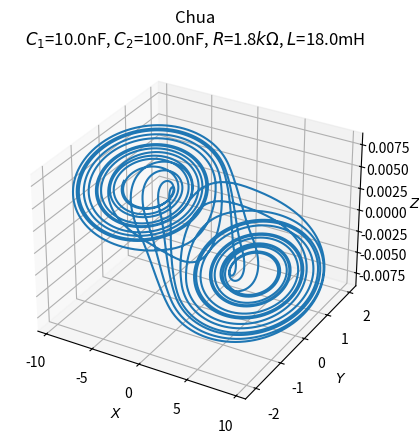
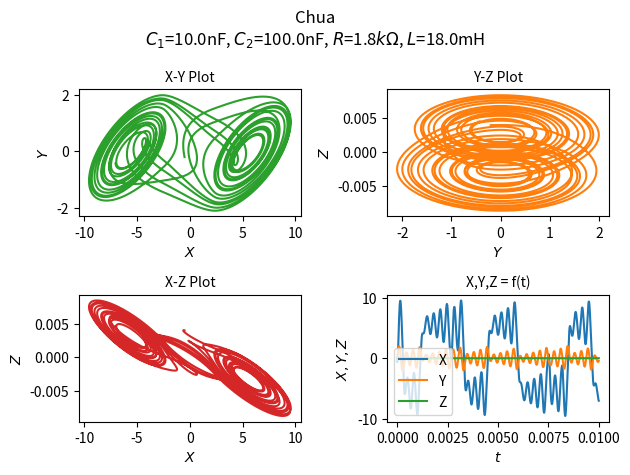

Recreate these plots in Python, in order.
# model and parameters from https://www.chuacircuits.com/matlabsim.php

import numpy as np
import matplotlib.pyplot as plt
from scipy.integrate import odeint


class InputParams:
    coupling = dict(C1=10*1e-9, C2=100*1e-9, R=1800)
    coupling['G'] = 1 / coupling['R']

    gyrator = dict(R7=100, R8=1000, R9=1000, R10=1800, C=100*1e-9)
    gyrator['L'] = gyrator['R7'] * gyrator['R9'] * gyrator['R10'] * gyrator['C'] / gyrator['R8']  # mH

    diode = dict(R1=220, R2=220, R3=2200, R4=22000, R5=22000, R6=3300)

    voltage = dict(U=18)
    voltage['E1'] = diode['R3'] / (diode['R2'] + diode['R3']) * voltage['U']
    voltage['E2'] = diode['R6'] / (diode['R5'] + diode['R6']) * voltage['U']

    m = [
        ['nan', 1 / diode['R1'], 1 / diode['R4']],
        ['nan', -1 / diode['R3'], -1 / diode['R6']]
    ]
    m1 = m[1][2] + m[1][1]
    mm1 = m[0][1] + m[0][2]

    init = [-0.5, -0.2, 0.004]
    time_vector = np.arange(0.0, 0.01, 0.000001)
    
    font_size: int = 10
    title = f"Chua\n$C_{1}$={coupling['C1']*1e9:.1f}nF, $C_{2}$={coupling['C2']*1e9:.1f}nF, " \
            f"$R$={coupling['R']/1e3:.1f}$k\\Omega$, $L$={gyrator['L']*1e3:.1f}mH"


def chua(states, __time__):
    x, y, z = states

    if InputParams.voltage['E1'] > InputParams.voltage['E2']:
        m0 = InputParams.m[1][1] + InputParams.m[0][2]
    else:
        m0 = InputParams.m[1][2] + InputParams.m[0][1]

    e_max = max([InputParams.voltage['E1'], InputParams.voltage['E2']])
    e_min = min([InputParams.voltage['E1'], InputParams.voltage['E2']])

    g = 0
    if abs(x) < e_min:
        g = x * InputParams.m1
    elif abs(x) < e_max:
        g = x * m0
        if x > 0:
            g = g + e_min * (InputParams.m1 - m0)
        else:
            g = g + e_min * (m0 - InputParams.m1)
    elif abs(x) >= e_max:
        g = x * InputParams.mm1
        if x > 0:
            g = g + e_max * (m0 - InputParams.mm1) + e_min * (InputParams.m1 - m0)
        else:
            g = g + e_max * (InputParams.mm1 - m0) + e_min * (m0 - InputParams.m1)

    return (1 / InputParams.coupling['C1']) * (InputParams.coupling['G'] * (y - x) - g), \
        (1 / InputParams.coupling['C2']) * (InputParams.coupling['G'] * (x - y) + z), \
        - (1 / InputParams.gyrator['L']) * y


if __name__ == '__main__':

    ModelOutput = odeint(chua, InputParams.init, InputParams.time_vector)

    fig1 = plt.figure()
    ax = fig1.add_subplot(projection='3d')
    ax.plot(ModelOutput[:, 0], ModelOutput[:, 1], ModelOutput[:, 2])  # , label='Chua')
    ax.set_xlabel('$X$', fontsize=InputParams.font_size)
    ax.set_ylabel('$Y$', fontsize=InputParams.font_size)
    ax.set_zlabel('$Z$', fontsize=InputParams.font_size)
    ax.xaxis.set_tick_params(labelsize=InputParams.font_size)
    ax.yaxis.set_tick_params(labelsize=InputParams.font_size)
    ax.zaxis.set_tick_params(labelsize=InputParams.font_size)
    ax.zaxis.set_rotate_label(False)
    ax.set_title(InputParams.title)
    plt.savefig("ChuaR_1.png", bbox_inches='tight', dpi=200)

    fig2 = plt.figure()
    fig2.suptitle(InputParams.title)

    plt1 = plt.subplot2grid((2, 2), (0, 0))
    plt1.plot(ModelOutput[:, 0], ModelOutput[:, 1], 'tab:green')
    plt1.set_xlabel('$X$', fontsize=InputParams.font_size)
    plt1.set_ylabel('$Y$', fontsize=InputParams.font_size)
    plt1.set_title("X-Y Plot", fontsize=InputParams.font_size)

    plt2 = plt.subplot2grid((2, 2), (0, 1))
    plt2.plot(ModelOutput[:, 1], ModelOutput[:, 2], 'tab:orange')
    plt2.set_xlabel('$Y$', fontsize=InputParams.font_size)
    plt2.set_ylabel('$Z$', fontsize=InputParams.font_size)
    plt2.set_title("Y-Z Plot", fontsize=InputParams.font_size)

    plt3 = plt.subplot2grid((2, 2), (1, 0))
    plt3.plot(ModelOutput[:, 0], ModelOutput[:, 2], 'tab:red')
    plt3.set_xlabel('$X$', fontsize=InputParams.font_size)
    plt3.set_ylabel('$Z$', fontsize=InputParams.font_size)
    plt3.set_title("X-Z Plot", fontsize=InputParams.font_size)

    plt4 = plt.subplot2grid((2, 2), (1, 1))
    plt4.plot(InputParams.time_vector, ModelOutput[:, 0],
              InputParams.time_vector, ModelOutput[:, 1],
              InputParams.time_vector, ModelOutput[:, 2])
    plt4.legend(['X', 'Y', 'Z'], fontsize=InputParams.font_size)
    plt4.set_xlabel('$t$', fontsize=InputParams.font_size)
    plt4.set_ylabel('$X,Y,Z$', fontsize=InputParams.font_size)
    plt4.set_title("X,Y,Z = f(t)", fontsize=InputParams.font_size)

    plt.tight_layout()
    plt.savefig("ChuaR_2.png", bbox_inches='tight', dpi=200)

    plt.show()
